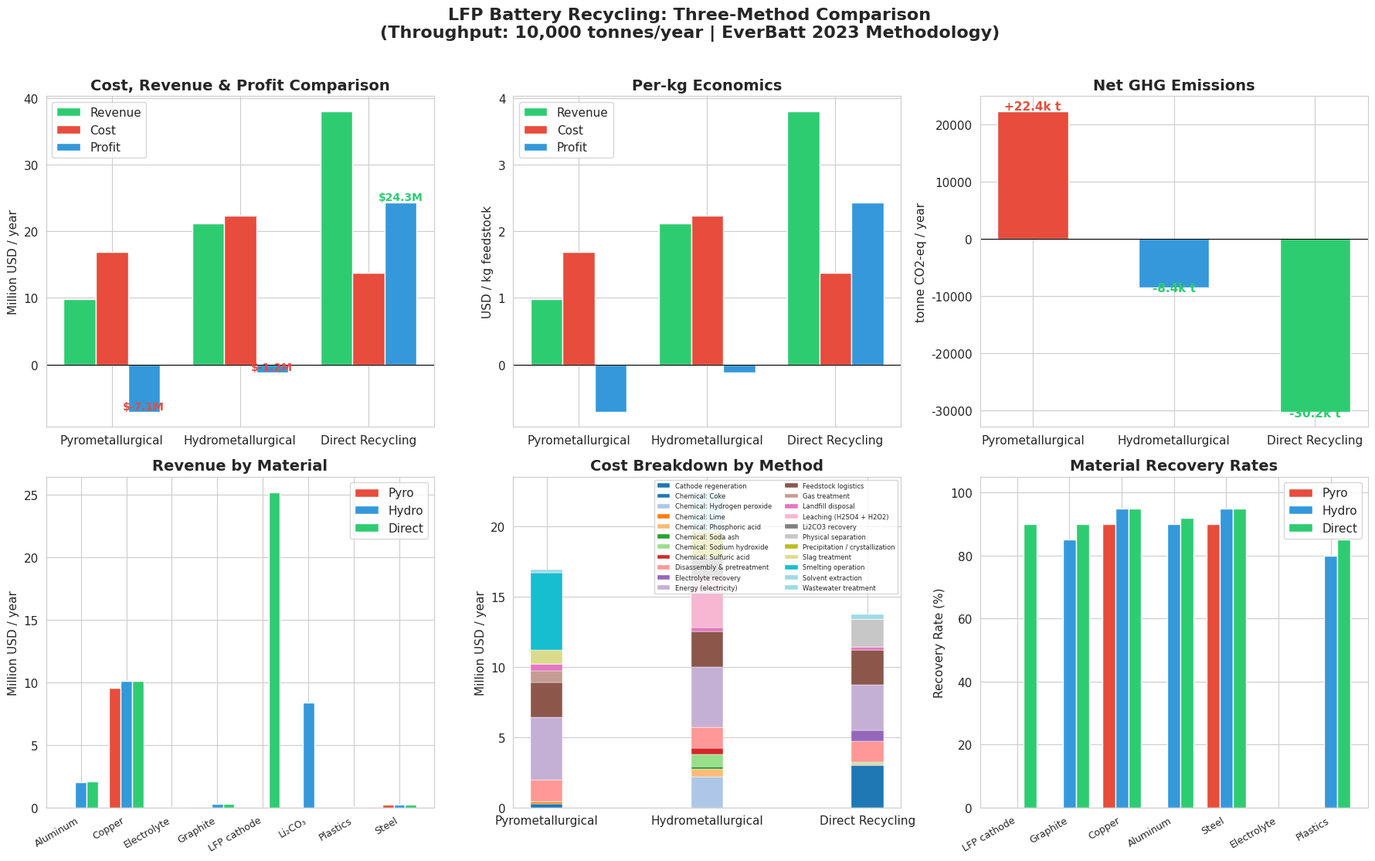

The matplotlib source for this figure:
"""
LFP Battery Recycling Economic & GHG Analysis
Based on Argonne National Lab EverBatt 2023 methodology
Comparing three recycling methods: Pyrometallurgical, Hydrometallurgical, Direct Recycling
"""

import numpy as np
import pandas as pd
import matplotlib.pyplot as plt
import matplotlib.ticker as mticker
from matplotlib.patches import FancyBboxPatch
import seaborn as sns

# ============================================================
# 1. CONFIGURATION & PARAMETERS (from EverBatt 2023 defaults)
# ============================================================

# --- Plant scale ---
THROUGHPUT_TONNES_PER_YEAR = 10000  # tonnes of batteries recycled per year

# --- LFP Battery Pack Composition (wt%) ---
# From EverBatt Materials database
LFP_COMPOSITION = {
    'LFP cathode': 0.28,
    'Graphite': 0.16,
    'Binder (PVDF)': 0.03,
    'Carbon black': 0.03,
    'Copper': 0.15,
    'Aluminum': 0.20,
    'Steel': 0.08,
    'Electrolyte (LiPF6 + solvents)': 0.05,
    'Plastics': 0.02,
}

# --- Material prices from EverBatt 2023 ($/kg) ---
MATERIAL_PRICES = {
    'Aluminum': 1.12,
    'Copper': 7.11,
    'Steel': 0.33,
    'Plastics': 0.20,
    'Graphite': 0.20,
    'Electrolyte organics': 0.15,
    'LFP cathode': 10.00,
    'Lithium carbonate': 17.14,
    'Lithium hydroxide': 34.89,
    'Phosphoric acid': 1.14,
    'Iron sulfate': 0.65,
    'Soda ash': 0.14,
    'Sulfuric acid': 0.08,
    'Hydrogen peroxide': 1.46,
    'Sodium hydroxide': 0.45,
}

# --- Chemical costs from EverBatt 2023 ($/kg) ---
CHEMICAL_COSTS = {
    'Sulfuric acid': 0.083,
    'Hydrogen peroxide': 1.459,
    'Sodium hydroxide': 0.45,
    'Soda ash': 0.143,
    'Phosphoric acid': 1.142,
    'Hydrochloric acid': 0.566,
    'Lime': 0.132,
    'Coke': 0.307,
    'Iron sulfate': 0.646,
}

# --- Utility costs from EverBatt 2023 ---
UTILITY_COSTS = {
    'Electricity': 0.07,     # $/kWh
    'Natural gas': 4.50,     # $/MMBTU
    'Water': 0.005,          # $/gallon
}

# --- Waste disposal costs ---
LANDFILL_TIP_FEE = 50.0  # $/tonne

# ============================================================
# 2. RECYCLING METHOD PARAMETERS
# ============================================================

# Recovery rates for each method (fraction of material recovered)
RECOVERY_RATES = {
    'Pyro': {
        'LFP cathode': 0.00,      # LFP cathode structure destroyed in smelting
        'Graphite': 0.00,          # Burned as fuel
        'Binder (PVDF)': 0.00,     # Burned
        'Carbon black': 0.00,      # Burned
        'Copper': 0.90,            # Recovered from alloy
        'Aluminum': 0.00,          # Oxidized to slag
        'Steel': 0.90,             # Recovered
        'Electrolyte (LiPF6 + solvents)': 0.00,  # Burned
        'Plastics': 0.00,          # Burned
    },
    'Hydro': {
        'LFP cathode': 0.00,      # Decomposed, but Li can be recovered separately
        'Graphite': 0.85,          # Recovered by flotation/filtration
        'Binder (PVDF)': 0.00,
        'Carbon black': 0.80,
        'Copper': 0.95,
        'Aluminum': 0.90,
        'Steel': 0.95,
        'Electrolyte (LiPF6 + solvents)': 0.70,  # Solvents condensed, LiPF6 decomposed
        'Plastics': 0.80,
    },
    'Direct': {
        'LFP cathode': 0.90,      # Directly recovered and regenerated
        'Graphite': 0.90,
        'Binder (PVDF)': 0.00,
        'Carbon black': 0.85,
        'Copper': 0.95,
        'Aluminum': 0.92,
        'Steel': 0.95,
        'Electrolyte (LiPF6 + solvents)': 0.75,
        'Plastics': 0.85,
    },
}

# Additional lithium recovery as Li2CO3 (key for LFP economics)
# Pyro: Li goes to slag, minimal recovery
# Hydro: Li can be precipitated as Li2CO3
# Direct: LFP cathode recovered whole, no separate Li recovery
LI_RECOVERY_AS_CARBONATE = {
    'Pyro': 0.00,    # Li lost to slag
    'Hydro': 0.75,   # Li precipitated as Li2CO3
    'Direct': 0.00,  # Li stays in LFP cathode structure
}

# LFP cathode contains ~4.4 wt% Lithium
LI_IN_LFP = 0.044
# Li2CO3 is ~18.8% Li by mass
LI_IN_LI2CO3 = 0.188

# --- Process costs per kg feedstock ($/kg) ---
# These are representative values from EverBatt / published Argonne studies
PROCESS_COSTS = {
    'Pyro': {
        'Feedstock logistics': 0.25,
        'Disassembly & pretreatment': 0.15,
        'Smelting operation': 0.55,
        'Slag treatment': 0.10,
        'Gas treatment': 0.08,
        'Wastewater treatment': 0.02,
        'Landfill disposal': 0.05,
    },
    'Hydro': {
        'Feedstock logistics': 0.25,
        'Disassembly & pretreatment': 0.15,
        'Leaching (H2SO4 + H2O2)': 0.35,
        'Solvent extraction': 0.20,
        'Precipitation / crystallization': 0.18,
        'Li2CO3 recovery': 0.15,
        'Wastewater treatment': 0.08,
        'Landfill disposal': 0.03,
    },
    'Direct': {
        'Feedstock logistics': 0.25,
        'Disassembly & pretreatment': 0.15,
        'Physical separation': 0.20,
        'Cathode regeneration': 0.30,
        'Electrolyte recovery': 0.08,
        'Wastewater treatment': 0.03,
        'Landfill disposal': 0.02,
    },
}

# --- Energy consumption per kg feedstock (MJ/kg) ---
ENERGY_CONSUMPTION = {
    'Pyro': {
        'Disassembly': 1.5,
        'Smelting furnace': 18.0,
        'Gas treatment': 2.5,
        'Other': 1.0,
    },
    'Hydro': {
        'Disassembly': 1.5,
        'Leaching & heating': 8.0,
        'Separation & extraction': 6.0,
        'Precipitation & drying': 5.0,
        'Other': 1.5,
    },
    'Direct': {
        'Disassembly': 1.5,
        'Physical separation': 4.0,
        'Cathode regeneration (calcination)': 8.0,
        'Electrolyte recovery': 2.0,
        'Other': 1.0,
    },
}

# --- GHG emission factors (g CO2-eq per MJ energy) ---
# US grid mix average
GHG_PER_MJ_ELECTRICITY = 115  # g CO2-eq/MJ
GHG_PER_MJ_NATURAL_GAS = 62   # g CO2-eq/MJ

# --- Chemical GHG footprints (kg CO2-eq per kg chemical) ---
CHEMICAL_GHG = {
    'Sulfuric acid': 0.15,
    'Hydrogen peroxide': 0.95,
    'Sodium hydroxide': 1.10,
    'Soda ash': 0.90,
    'Phosphoric acid': 0.85,
    'Hydrochloric acid': 0.80,
    'Lime': 0.75,
    'Coke': 3.20,
    'Iron sulfate': 0.30,
}

# --- Chemical consumption per kg feedstock (kg chemical / kg feedstock) ---
CHEMICAL_CONSUMPTION = {
    'Pyro': {
        'Coke': 0.08,
        'Lime': 0.15,
    },
    'Hydro': {
        'Sulfuric acid': 0.50,
        'Hydrogen peroxide': 0.15,
        'Sodium hydroxide': 0.20,
        'Soda ash': 0.10,
        'Phosphoric acid': 0.05,
    },
    'Direct': {
        'Sodium hydroxide': 0.02,
        'Phosphoric acid': 0.01,
    },
}

# --- Avoided virgin material production GHG credits (kg CO2-eq per kg material) ---
AVOIDED_VIRGIN_GHG = {
    'Aluminum': 11.5,
    'Copper': 5.5,
    'Steel': 1.8,
    'Plastics': 2.5,
    'Graphite': 4.0,
    'LFP cathode': 5.2,
    'Lithium carbonate': 8.5,
    'Electrolyte organics': 3.0,
}


# ============================================================
# 3. CALCULATION FUNCTIONS
# ============================================================

def calculate_material_mass(composition, throughput):
    """Calculate mass of each material in the feedstock (tonnes/yr)"""
    return {mat: frac * throughput for mat, frac in composition.items()}


def calculate_revenue(material_mass, method):
    """Calculate revenue from recovered materials ($/yr)"""
    revenue = 0
    revenue_breakdown = {}

    rates = RECOVERY_RATES[method]
    li_rate = LI_RECOVERY_AS_CARBONATE[method]

    for material, mass in material_mass.items():
        recovered = mass * rates[material]
        if material == 'LFP cathode' and recovered > 0:
            val = recovered * 1000 * MATERIAL_PRICES['LFP cathode']
            revenue += val
            revenue_breakdown['LFP cathode'] = val
        elif material == 'Copper' and recovered > 0:
            val = recovered * 1000 * MATERIAL_PRICES['Copper']
            revenue += val
            revenue_breakdown['Copper'] = val
        elif material == 'Aluminum' and recovered > 0:
            val = recovered * 1000 * MATERIAL_PRICES['Aluminum']
            revenue += val
            revenue_breakdown['Aluminum'] = val
        elif material == 'Steel' and recovered > 0:
            val = recovered * 1000 * MATERIAL_PRICES['Steel']
            revenue += val
            revenue_breakdown['Steel'] = val
        elif material == 'Graphite' and recovered > 0:
            val = recovered * 1000 * MATERIAL_PRICES['Graphite']
            revenue += val
            revenue_breakdown['Graphite'] = val
        elif material == 'Electrolyte (LiPF6 + solvents)' and recovered > 0:
            val = recovered * 1000 * MATERIAL_PRICES['Electrolyte organics']
            revenue += val
            revenue_breakdown['Electrolyte'] = val
        elif material == 'Plastics' and recovered > 0:
            val = recovered * 1000 * MATERIAL_PRICES['Plastics']
            revenue += val
            revenue_breakdown['Plastics'] = val

    # Lithium carbonate recovery (from Hydro leaching)
    if li_rate > 0:
        lfp_mass = material_mass['LFP cathode']
        li_mass = lfp_mass * LI_IN_LFP  # lithium content in LFP
        li2co3_mass = li_mass / LI_IN_LI2CO3 * li_rate  # Li2CO3 produced
        val = li2co3_mass * 1000 * MATERIAL_PRICES['Lithium carbonate']
        revenue += val
        revenue_breakdown['Lithium carbonate'] = val

    return revenue, revenue_breakdown


def calculate_cost(material_mass, method, throughput):
    """Calculate total recycling cost ($/yr)"""
    costs = PROCESS_COSTS[method]
    total_cost = 0
    cost_breakdown = {}

    for item, unit_cost in costs.items():
        annual_cost = unit_cost * throughput * 1000  # $/yr
        total_cost += annual_cost
        cost_breakdown[item] = annual_cost

    # Add chemical costs
    chem_consumption = CHEMICAL_CONSUMPTION[method]
    chem_total = 0
    for chem, qty_per_kg in chem_consumption.items():
        annual_chem_cost = qty_per_kg * throughput * 1000 * CHEMICAL_COSTS[chem]
        chem_total += annual_chem_cost
        cost_breakdown[f'Chemical: {chem}'] = annual_chem_cost
    total_cost += chem_total

    # Add energy costs
    energy = ENERGY_CONSUMPTION[method]
    energy_total = 0
    for process, mj_per_kg in energy.items():
        mj_total = mj_per_kg * throughput * 1000  # total MJ
        kwh_total = mj_total / 3.6  # MJ to kWh
        elec_cost = kwh_total * UTILITY_COSTS['Electricity']
        energy_total += elec_cost
    total_cost += energy_total
    cost_breakdown['Energy (electricity)'] = energy_total

    return total_cost, cost_breakdown


def calculate_ghg(material_mass, method, throughput):
    """Calculate net GHG emissions (kg CO2-eq/yr)"""
    total_ghg = 0
    ghg_breakdown = {}

    # 1. Energy-related GHG
    energy = ENERGY_CONSUMPTION[method]
    energy_ghg = 0
    for process, mj_per_kg in energy.items():
        mj_total = mj_per_kg * throughput * 1000
        ghg = mj_total * GHG_PER_MJ_ELECTRICITY / 1000  # kg CO2-eq
        energy_ghg += ghg
    total_ghg += energy_ghg
    ghg_breakdown['Energy consumption'] = energy_ghg

    # 2. Chemical-related GHG
    chem_consumption = CHEMICAL_CONSUMPTION[method]
    chem_ghg = 0
    for chem, qty_per_kg in chem_consumption.items():
        ghg = qty_per_kg * throughput * 1000 * CHEMICAL_GHG[chem]
        chem_ghg += ghg
    total_ghg += chem_ghg
    ghg_breakdown['Chemical production'] = chem_ghg

    # 3. Landfill GHG (methane from organic waste decomposition)
    landfill_mass = 0
    rates = RECOVERY_RATES[method]
    for material, mass in material_mass.items():
        landfill_mass += mass * (1 - rates[material])
    landfill_ghg = landfill_mass * 1000 * 0.5 * 0.25  # kg CO2-eq/kg waste (CH4 GWP=25, conservative)
    total_ghg += landfill_ghg
    ghg_breakdown['Landfill decomposition'] = landfill_ghg

    # 4. Avoided virgin material production (GHG credit)
    avoided_ghg = 0
    avoided_breakdown = {}
    rates = RECOVERY_RATES[method]
    li_rate = LI_RECOVERY_AS_CARBONATE[method]

    for material, mass in material_mass.items():
        recovered = mass * rates[material]
        if recovered > 0 and material in AVOIDED_VIRGIN_GHG:
            credit = recovered * 1000 * AVOIDED_VIRGIN_GHG[material]
            avoided_ghg += credit
            avoided_breakdown[material] = -credit

    if li_rate > 0:
        lfp_mass = material_mass['LFP cathode']
        li_mass = lfp_mass * LI_IN_LFP
        li2co3_mass = li_mass / LI_IN_LI2CO3 * li_rate
        credit = li2co3_mass * 1000 * AVOIDED_VIRGIN_GHG['Lithium carbonate']
        avoided_ghg += credit
        avoided_breakdown['Lithium carbonate'] = -credit

    ghg_breakdown['Avoided virgin (credit)'] = -avoided_ghg
    net_ghg = total_ghg - avoided_ghg

    return net_ghg, ghg_breakdown, avoided_breakdown


# ============================================================
# 4. RUN ANALYSIS
# ============================================================

material_mass = calculate_material_mass(LFP_COMPOSITION, THROUGHPUT_TONNES_PER_YEAR)

methods = ['Pyro', 'Hydro', 'Direct']
method_labels = ['Pyrometallurgical\n(Fire smelting)', 'Hydrometallurgical\n(Chemical leaching)', 'Direct Recycling\n(Physical recovery)']

results = {}
for method in methods:
    revenue, rev_detail = calculate_revenue(material_mass, method)
    cost, cost_detail = calculate_cost(material_mass, method, THROUGHPUT_TONNES_PER_YEAR)
    profit = revenue - cost
    net_ghg, ghg_detail, avoided_detail = calculate_ghg(material_mass, method, THROUGHPUT_TONNES_PER_YEAR)

    results[method] = {
        'revenue': revenue,
        'cost': cost,
        'profit': profit,
        'net_ghg_kg': net_ghg,
        'net_ghg_tonne': net_ghg / 1000,
        'revenue_detail': rev_detail,
        'cost_detail': cost_detail,
        'ghg_detail': ghg_detail,
        'avoided_detail': avoided_detail,
    }


# ============================================================
# 5. DISPLAY RESULTS
# ============================================================

print("=" * 80)
print("  LFP BATTERY RECYCLING: ECONOMIC & ENVIRONMENTAL ANALYSIS")
print(f"  Throughput: {THROUGHPUT_TONNES_PER_YEAR:,} tonnes/year")
print(f"  Based on Argonne National Lab EverBatt 2023 methodology")
print("=" * 80)

print("\n--- LFP Battery Pack Composition ---")
for mat, frac in LFP_COMPOSITION.items():
    mass = material_mass[mat]
    print(f"  {mat:<35s}: {frac*100:5.1f}%  ({mass:6.0f} tonnes/yr)")

print("\n\n--- ECONOMIC ANALYSIS ---")
print(f"{'Metric':<25s} {'Pyro':>16s} {'Hydro':>16s} {'Direct':>16s}")
print("-" * 73)
for label, key in [('Revenue ($M/yr)', 'revenue'), ('Cost ($M/yr)', 'cost'), ('Profit ($M/yr)', 'profit')]:
    vals = [results[m][key] / 1e6 for m in methods]
    print(f"{label:<25s} {vals[0]:>14.2f}M {vals[1]:>14.2f}M {vals[2]:>14.2f}M")

for label, key in [('Revenue ($/kg feed)', 'revenue'), ('Cost ($/kg feed)', 'cost'), ('Profit ($/kg feed)', 'profit')]:
    vals = [results[m][key] / (THROUGHPUT_TONNES_PER_YEAR * 1000) for m in methods]
    print(f"{label:<25s} ${vals[0]:>13.2f}  ${vals[1]:>13.2f}  ${vals[2]:>13.2f}")

print("\n\n--- GHG EMISSIONS ---")
for label, key in [('Net GHG (tonne CO2-eq/yr)', 'net_ghg_tonne'), ('Net GHG (kg CO2-eq/kg feed)', 'net_ghg_kg')]:
    if 'kg feed' in label:
        vals = [results[m][key] / (THROUGHPUT_TONNES_PER_YEAR * 1000) for m in methods]
        print(f"{label:<25s} {vals[0]:>14.2f}  {vals[1]:>14.2f}  {vals[2]:>14.2f}")
    else:
        vals = [results[m][key] for m in methods]
        print(f"{label:<25s} {vals[0]:>14.0f}  {vals[1]:>14.0f}  {vals[2]:>14.0f}")

print("\n--- Revenue Breakdown by Material ($M/yr) ---")
all_materials = set()
for m in methods:
    all_materials.update(results[m]['revenue_detail'].keys())
all_materials = sorted(all_materials)
print(f"{'Material':<25s} {'Pyro':>14s} {'Hydro':>14s} {'Direct':>14s}")
print("-" * 67)
for mat in all_materials:
    vals = [results[m]['revenue_detail'].get(mat, 0) / 1e6 for m in methods]
    print(f"{mat:<25s} {vals[0]:>12.2f}M {vals[1]:>12.2f}M {vals[2]:>12.2f}M")


# ============================================================
# 6. VISUALIZATION
# ============================================================

sns.set_style("whitegrid")
plt.rcParams.update({
    'font.size': 11,
    'axes.titlesize': 14,
    'axes.titleweight': 'bold',
    'figure.dpi': 150,
})

colors = ['#E74C3C', '#3498DB', '#2ECC71']
method_names = ['Pyrometallurgical', 'Hydrometallurgical', 'Direct Recycling']

fig, axes = plt.subplots(2, 3, figsize=(18, 11))
fig.suptitle('LFP Battery Recycling: Three-Method Comparison\n'
             f'(Throughput: {THROUGHPUT_TONNES_PER_YEAR:,} tonnes/year | EverBatt 2023 Methodology)',
             fontsize=16, fontweight='bold', y=1.01)

# --- Chart 1: Cost vs Revenue vs Profit (bar chart) ---
ax = axes[0, 0]
x = np.arange(len(methods))
width = 0.25
revenues = [results[m]['revenue'] / 1e6 for m in methods]
costs = [results[m]['cost'] / 1e6 for m in methods]
profits = [results[m]['profit'] / 1e6 for m in methods]
bars1 = ax.bar(x - width, revenues, width, label='Revenue', color='#2ECC71', edgecolor='white')
bars2 = ax.bar(x, costs, width, label='Cost', color='#E74C3C', edgecolor='white')
bars3 = ax.bar(x + width, profits, width, label='Profit', color='#3498DB', edgecolor='white')
ax.set_ylabel('Million USD / year')
ax.set_title('Cost, Revenue & Profit Comparison')
ax.set_xticks(x)
ax.set_xticklabels(method_names)
ax.legend(loc='upper left', frameon=True)
ax.axhline(y=0, color='black', linewidth=0.8)
for bar, val in zip(bars3, profits):
    color = '#2ECC71' if val > 0 else '#E74C3C'
    ax.text(bar.get_x() + bar.get_width()/2., bar.get_height() + 0.3,
            f'${val:.1f}M', ha='center', fontweight='bold', fontsize=10, color=color)

# --- Chart 2: Per-kg economics ---
ax = axes[0, 1]
kg_revenues = [results[m]['revenue'] / (THROUGHPUT_TONNES_PER_YEAR * 1000) for m in methods]
kg_costs = [results[m]['cost'] / (THROUGHPUT_TONNES_PER_YEAR * 1000) for m in methods]
kg_profits = [results[m]['profit'] / (THROUGHPUT_TONNES_PER_YEAR * 1000) for m in methods]
bars1 = ax.bar(x - width, kg_revenues, width, label='Revenue', color='#2ECC71', edgecolor='white')
bars2 = ax.bar(x, kg_costs, width, label='Cost', color='#E74C3C', edgecolor='white')
bars3 = ax.bar(x + width, kg_profits, width, label='Profit', color='#3498DB', edgecolor='white')
ax.set_ylabel('USD / kg feedstock')
ax.set_title('Per-kg Economics')
ax.set_xticks(x)
ax.set_xticklabels(method_names)
ax.legend(loc='upper left', frameon=True)
ax.axhline(y=0, color='black', linewidth=0.8)

# --- Chart 3: GHG Emissions (net) ---
ax = axes[0, 2]
net_ghg_tonnes = [results[m]['net_ghg_tonne'] for m in methods]
bars = ax.bar(method_names, net_ghg_tonnes, color=colors, edgecolor='white', width=0.5)
ax.set_ylabel('tonne CO2-eq / year')
ax.set_title('Net GHG Emissions')
for bar, val in zip(bars, net_ghg_tonnes):
    color = '#E74C3C' if val > 0 else '#2ECC71'
    label = f'{val:+.0f} t' if abs(val) < 1000 else f'{val/1000:+.1f}k t'
    y_pos = bar.get_height() + 200 if val >= 0 else bar.get_height() - 800
    ax.text(bar.get_x() + bar.get_width()/2., y_pos, label, ha='center', fontweight='bold', fontsize=11, color=color)
ax.axhline(y=0, color='black', linewidth=0.8)

# --- Chart 4: Revenue waterfall by material ---
ax = axes[1, 0]
all_mats = sorted(set().union(*[results[m]['revenue_detail'].keys() for m in methods]))
x_mat = np.arange(len(all_mats))
width_mat = 0.25
for i, method in enumerate(methods):
    vals = [results[method]['revenue_detail'].get(mat, 0) / 1e6 for mat in all_mats]
    ax.bar(x_mat + i * width_mat, vals, width_mat, label=method, color=colors[i], edgecolor='white')
ax.set_ylabel('Million USD / year')
ax.set_title('Revenue by Material')
ax.set_xticks(x_mat + width_mat)
ax.set_xticklabels([m.replace('Lithium carbonate', 'Li₂CO₃') for m in all_mats], rotation=30, ha='right', fontsize=9)
ax.legend(frameon=True)

# --- Chart 5: Cost breakdown ---
ax = axes[1, 1]
cost_categories = set()
for m in methods:
    cost_categories.update(results[m]['cost_detail'].keys())
cost_categories = sorted(cost_categories)
x_cost = np.arange(len(methods))
width_cost = 0.2
bottom = np.zeros(len(methods))
category_colors = plt.cm.tab20(np.linspace(0, 1, len(cost_categories)))
for i, cat in enumerate(cost_categories):
    vals = np.array([results[m]['cost_detail'].get(cat, 0) / 1e6 for m in methods])
    ax.bar(x_cost, vals, width_cost, bottom=bottom, label=cat, color=category_colors[i], edgecolor='white', linewidth=0.3)
    bottom += vals
ax.set_ylabel('Million USD / year')
ax.set_title('Cost Breakdown by Method')
ax.set_xticks(x_cost)
ax.set_xticklabels(method_names)
ax.legend(loc='upper right', fontsize=6, ncol=2, frameon=True)

# --- Chart 6: Material Recovery Rate Comparison ---
ax = axes[1, 2]
materials_list = ['LFP cathode', 'Graphite', 'Copper', 'Aluminum', 'Steel', 'Electrolyte', 'Plastics']
x_radar = np.arange(len(materials_list))
width_radar = 0.25
for i, method in enumerate(methods):
    rates = [RECOVERY_RATES[method].get(m, 0) * 100 for m in materials_list]
    bars = ax.bar(x_radar + i * width_radar, rates, width_radar, label=method, color=colors[i], edgecolor='white')
ax.set_ylabel('Recovery Rate (%)')
ax.set_title('Material Recovery Rates')
ax.set_xticks(x_radar + width_radar)
ax.set_xticklabels(materials_list, rotation=30, ha='right', fontsize=9)
ax.set_ylim(0, 105)
ax.legend(frameon=True)
for spine in ax.spines.values():
    spine.set_visible(True)

plt.tight_layout()
plt.savefig('LFP_Recycling_Analysis.png',
            dpi=200, bbox_inches='tight', facecolor='white', edgecolor='none')
print("\n\n[Chart saved: LFP_Recycling_Analysis.png]")


# ============================================================
# 7. SUMMARY TABLE (DataFrame)
# ============================================================

print("\n\n--- SUMMARY TABLE ---")
summary = pd.DataFrame({
    'Metric': [
        'Revenue ($M/yr)',
        'Cost ($M/yr)',
        'Profit ($M/yr)',
        'Revenue ($/kg)',
        'Cost ($/kg)',
        'Profit ($/kg)',
        'Net GHG (t CO₂-eq/yr)',
        'Net GHG (kg CO₂-eq/kg feed)',
    ],
    'Pyrometallurgical': [
        f"{results['Pyro']['revenue']/1e6:.2f}",
        f"{results['Pyro']['cost']/1e6:.2f}",
        f"{results['Pyro']['profit']/1e6:.2f}",
        f"{results['Pyro']['revenue']/(THROUGHPUT_TONNES_PER_YEAR*1000):.2f}",
        f"{results['Pyro']['cost']/(THROUGHPUT_TONNES_PER_YEAR*1000):.2f}",
        f"{results['Pyro']['profit']/(THROUGHPUT_TONNES_PER_YEAR*1000):.2f}",
        f"{results['Pyro']['net_ghg_tonne']:.0f}",
        f"{results['Pyro']['net_ghg_kg']/(THROUGHPUT_TONNES_PER_YEAR*1000):.2f}",
    ],
    'Hydrometallurgical': [
        f"{results['Hydro']['revenue']/1e6:.2f}",
        f"{results['Hydro']['cost']/1e6:.2f}",
        f"{results['Hydro']['profit']/1e6:.2f}",
        f"{results['Hydro']['revenue']/(THROUGHPUT_TONNES_PER_YEAR*1000):.2f}",
        f"{results['Hydro']['cost']/(THROUGHPUT_TONNES_PER_YEAR*1000):.2f}",
        f"{results['Hydro']['profit']/(THROUGHPUT_TONNES_PER_YEAR*1000):.2f}",
        f"{results['Hydro']['net_ghg_tonne']:.0f}",
        f"{results['Hydro']['net_ghg_kg']/(THROUGHPUT_TONNES_PER_YEAR*1000):.2f}",
    ],
    'Direct Recycling': [
        f"{results['Direct']['revenue']/1e6:.2f}",
        f"{results['Direct']['cost']/1e6:.2f}",
        f"{results['Direct']['profit']/1e6:.2f}",
        f"{results['Direct']['revenue']/(THROUGHPUT_TONNES_PER_YEAR*1000):.2f}",
        f"{results['Direct']['cost']/(THROUGHPUT_TONNES_PER_YEAR*1000):.2f}",
        f"{results['Direct']['profit']/(THROUGHPUT_TONNES_PER_YEAR*1000):.2f}",
        f"{results['Direct']['net_ghg_tonne']:.0f}",
        f"{results['Direct']['net_ghg_kg']/(THROUGHPUT_TONNES_PER_YEAR*1000):.2f}",
    ],
})
print(summary.to_string(index=False))


# ============================================================
# 8. KEY INSIGHTS
# ============================================================

print("\n" + "=" * 80)
print("  KEY INSIGHTS")
print("=" * 80)
print("""
1. DIRECT RECYCLING is the most profitable for LFP:
   - LFP cathode powder recovered directly ($10/kg value)
   - Lower chemical and energy costs than hydro
   - Best for LFP because cathode is the main value driver

2. HYDROMETALLURGICAL is intermediate:
   - Li₂CO₃ recovery adds revenue stream
   - Higher chemical costs (H₂SO₄, H₂O₂, NaOH)
   - More complex process with wastewater treatment needs

3. PYROMETALLURGICAL performs worst for LFP:
   - No valuable Co/Ni to recover (unlike NMC batteries)
   - Li and Al lost to slag
   - Mainly recovers Cu and steel (low value)
   - High energy consumption from smelting furnace

4. GHG: Direct recycling has the lowest net emissions
   - Less energy-intensive than pyro
   - Fewer chemicals than hydro
   - Higher avoided virgin material credits
""")
